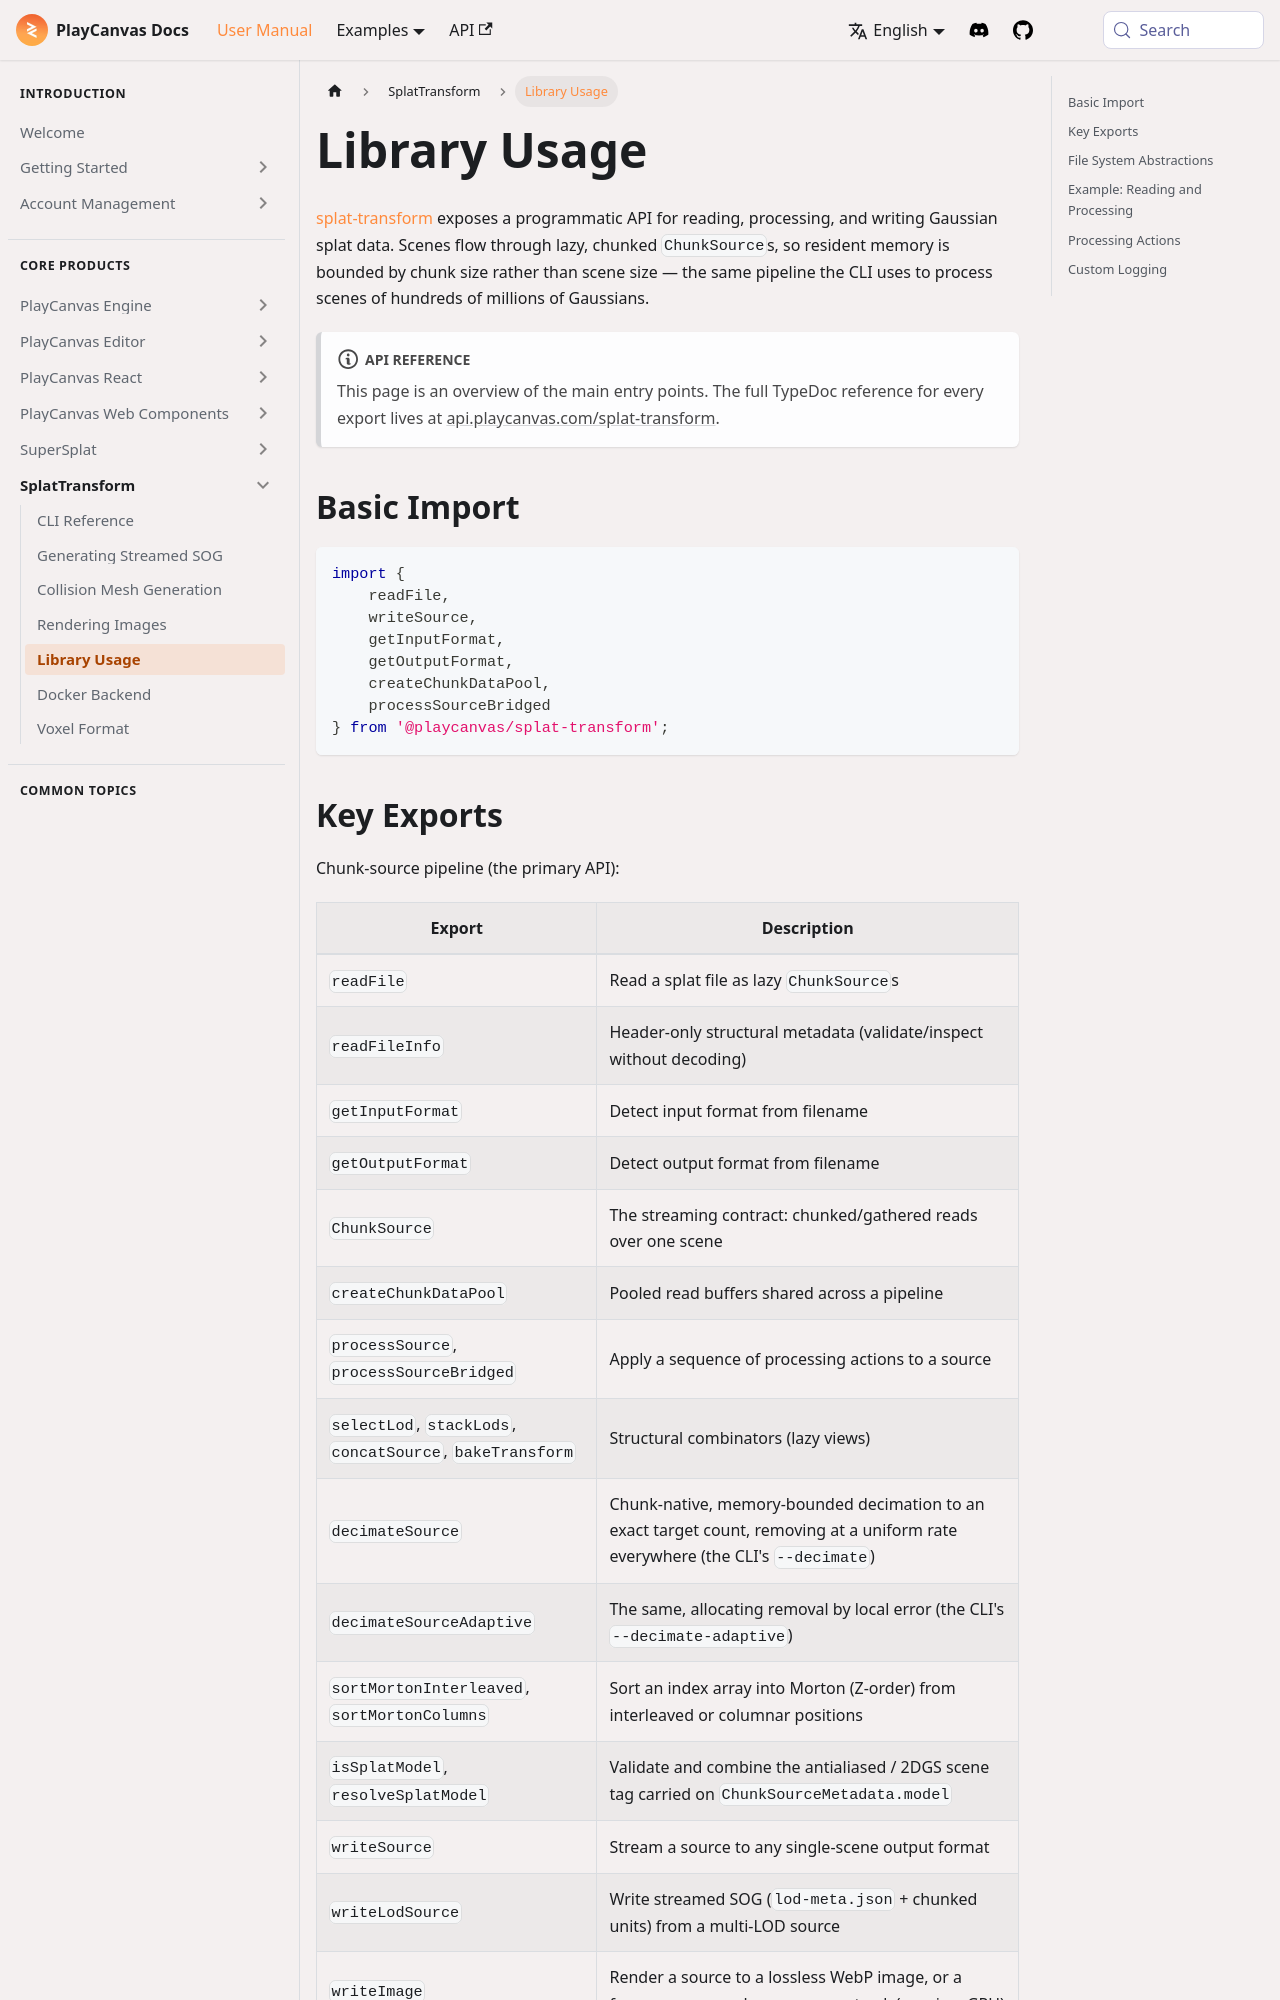

repository: playcanvas/developer-site · page: user-manual/splat-transform/library/index.html · generator: docusaurus

---
title: Library Usage
description: "Use splat-transform programmatically: the chunk-source pipeline for reading, processing, and writing Gaussian splat data in Node.js and the browser."
---

[splat-transform](/user-manual/splat-transform/) exposes a programmatic API for reading, processing, and writing Gaussian splat data. Scenes flow through lazy, chunked `ChunkSource`s, so resident memory is bounded by chunk size rather than scene size — the same pipeline the CLI uses to process scenes of hundreds of millions of Gaussians.

:::note API Reference

This page is an overview of the main entry points. The full TypeDoc reference for every export lives at [api.playcanvas.com/splat-transform](https://api.playcanvas.com/splat-transform/).

:::

## Basic Import

```typescript
import {
    readFile,
    writeSource,
    getInputFormat,
    getOutputFormat,
    createChunkDataPool,
    processSourceBridged
} from '@playcanvas/splat-transform';
```
